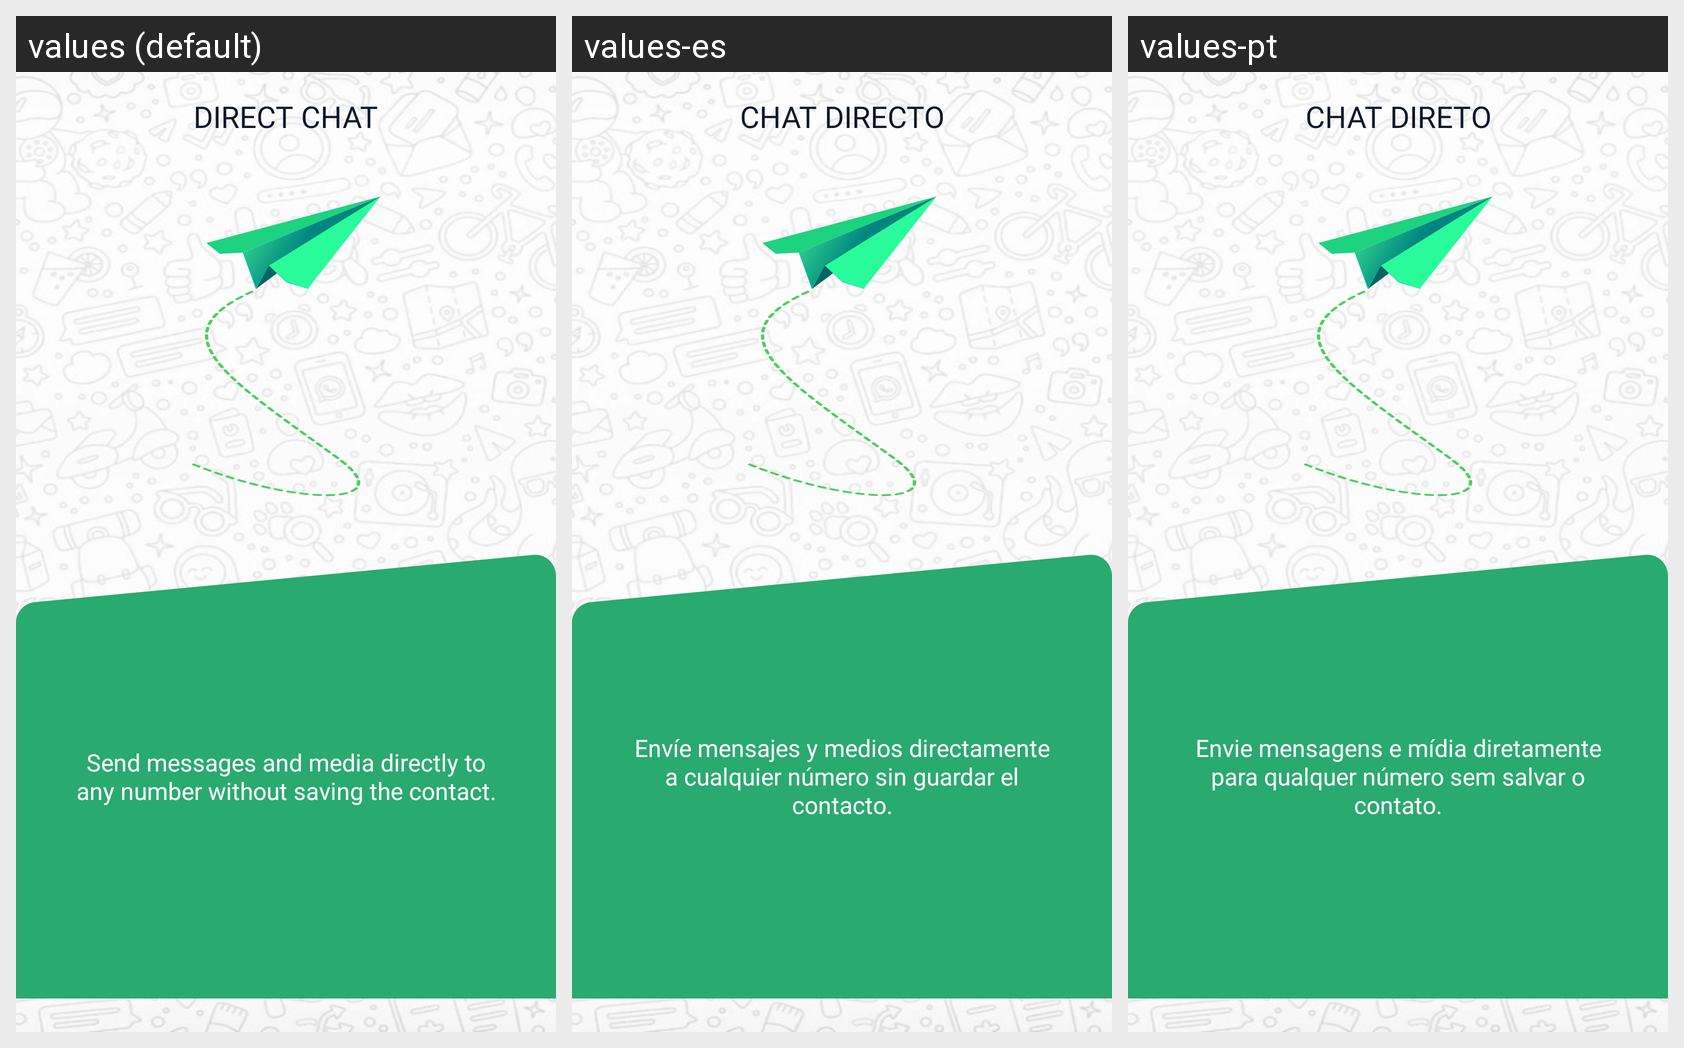

The Android screen above is rendered under several locales of the same app. Produce the string resources it draws, with the default and per-locale values.
Android screen res/layout/fragment_step_two.xml rendered under 3 locales, left to right: values (default), values-es, values-pt. Device: Nexus 5 (rendered at 1080×1920; each locale shown at half size, 540×960, under a caption strip naming it); theme Theme.DirectChat.
Strings drawn on this screen, with the default value and each locale's value (text and hints the layout hard-codes, and strings that could not be matched under every locale, appear in the picture but are not listed):

text_direct_chat
  values: Direct Chat
  values-es: Chat Directo
  values-pt: Chat Direto

text_send_messages_and_media
  values: Send messages and media directly to any number without saving the contact.
  values-es: Envíe mensajes y medios directamente a cualquier número sin guardar el contacto.
  values-pt: Envie mensagens e mídia diretamente para qualquer número sem salvar o contato.
